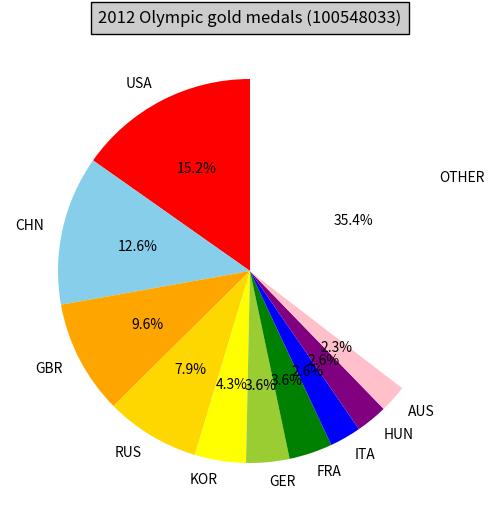

This chart was generated by the following Python code:
#import matplotlib.pyplot as plt

#labels='USA','CHN','GBR','RUS','KOR','GER','FRA','ITA','HUN','AUS','OTHER'
#medals=[46,38,29,24,13,11,11,8,8,7,107]
#explode=(0,0,0,0)
#plt.pie(medals,explode=explode,labels=labels,autopct='1.1f%%',shadow=False,startangle=90)
#title('2012 Olympic gold medals (100548033)', bbox={'facecolor':'0.8','pad':5})
#plt.axis('equal')
#fig=plt.figure()

#plt.show()

from pylab import *

figure(1,figsize=(6,6))
ax=axes([0.1,0.1,0.8,0.8])

labels='USA','CHN','GBR','RUS','KOR','GER','FRA','ITA','HUN','AUS','OTHER'
medals=[46/302 *100,38/302*100,29/302*100,24/302*100,13/302*100,11/302*100,11/302*100,8/302*100,8/302*100,7/302*100,107/302*100]
colors=['red','skyblue','orange','gold','yellow','yellowgreen','green','blue','purple','pink','white']
explode=(0,0,0,0, 0, 0, 0, 0, 0, 0, 0)

pie(medals,explode=explode,labels=labels, colors=colors,autopct='%1.1f%%',shadow=False,startangle=90)

title('2012 Olympic gold medals (100548033)', bbox={'facecolor':'0.8','pad':5})


show()
        

































































